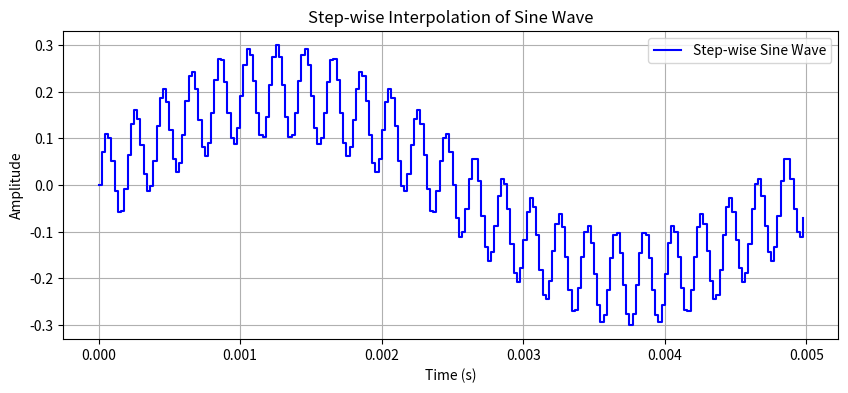
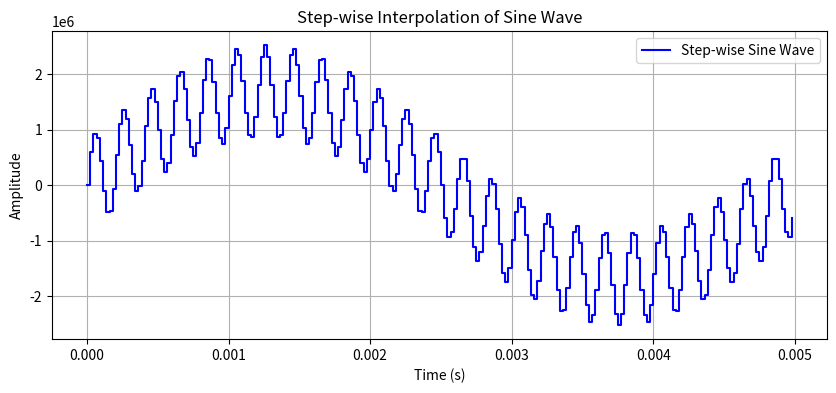

Write Python code to recreate these figures, in order. (Note: this script raises an exception after producing the figures.)
import numpy as np
import matplotlib.pyplot as plt

def plot(sine_wave, t, fname):
    plt.figure(figsize=(10, 4))
    plt.step(t, sine_wave, where="post", label="Step-wise Sine Wave", color="blue")
    plt.title("Step-wise Interpolation of Sine Wave")
    plt.xlabel("Time (s)")
    plt.ylabel("Amplitude")
    plt.grid(True)
    plt.legend()
    plt.savefig(f"{fname}.png")


def generate(sine_freq_high, sine_freq_low, sample_freq, ampl, offset, bit_depth):
    num_samples = int(sample_freq / sine_freq_low)  # number of samples per period
    t = np.arange(num_samples) / sample_freq
    scale_factor = (1 << (bit_depth - 1))  # scale factor for signed fixed-point range [-2^23, 2^23 - 1]
    sine_wave = ampl * np.sin(2 * np.pi * sine_freq_low * t) + 0.5 * ampl * np.sin(2 * np.pi * sine_freq_high * t) + offset
    sine_wave_int = np.round(sine_wave * scale_factor).astype(int)

    plot(sine_wave, t, "sine")
    plot(sine_wave_int, t, "sine_int")
    print("Sine signal has been plotted in sine.png")

    # for s in sine_wave:
    #     print(s)
    # for s in sine_wave_int:
    #     print(s)
    return sine_wave_int, t

def write_verilog(filename, sine_signal, data_width):
    with open(filename, "w") as f:
        f.write("// Sine wave samples generated by Python\n")
        f.write(f"// wire signed [{data_width-1}:0] sine_signal [{len(sine_signal)-1}:0];\n\n")

        for i, sample in enumerate(sine_signal):
            hex_value = f"{(sample & ((1 << data_width) - 1)):0{data_width // 4}X}"
            f.write(f"assign sine_signal[{i}] = {data_width}'h{hex_value};\n")
            # print(f"Sample {i}: {sample} -> Hex: {hex_value}")

    print("Verilog header generated as sine_signal.vh.")



def main():
    # Parameters
    sine_freq_high = 5000  # (Hz)
    sine_freq_low = 200 # (Hz)
    sample_freq = 44000  # (Hz)
    amplitude = 0.2  # (range between -1 and 1)
    offset = 0  # y-axis offset of the sine wave
    bit_depth = 24  # Using 24-bit signed fixed-point representation
    MAX_VALUE = (1 << (bit_depth - 1)) - 1  # 8388607 for 24-bit signed
    MIN_VALUE = -(1 << (bit_depth - 1))     # -8388608 for 24-bit signed

    if amplitude > 1 or amplitude < -1:
        print(f"Amplitude {amplitude} must be between -1 and 1")
        exit()
    
    sine_wave_int, t = generate(sine_freq_high, sine_freq_low, sample_freq, amplitude, offset, bit_depth)
    sine_wave_int = np.clip(sine_wave_int, MIN_VALUE, MAX_VALUE)  # clipping to range

    design_dir = "/home/bcheng/workspace/dev/place-and-route/hdl/verilog/fir_filter/"
    filename = design_dir + "verif/sine_signal.vh"
    
    write_verilog(filename, sine_wave_int, bit_depth)


if __name__ == '__main__':
    main()
